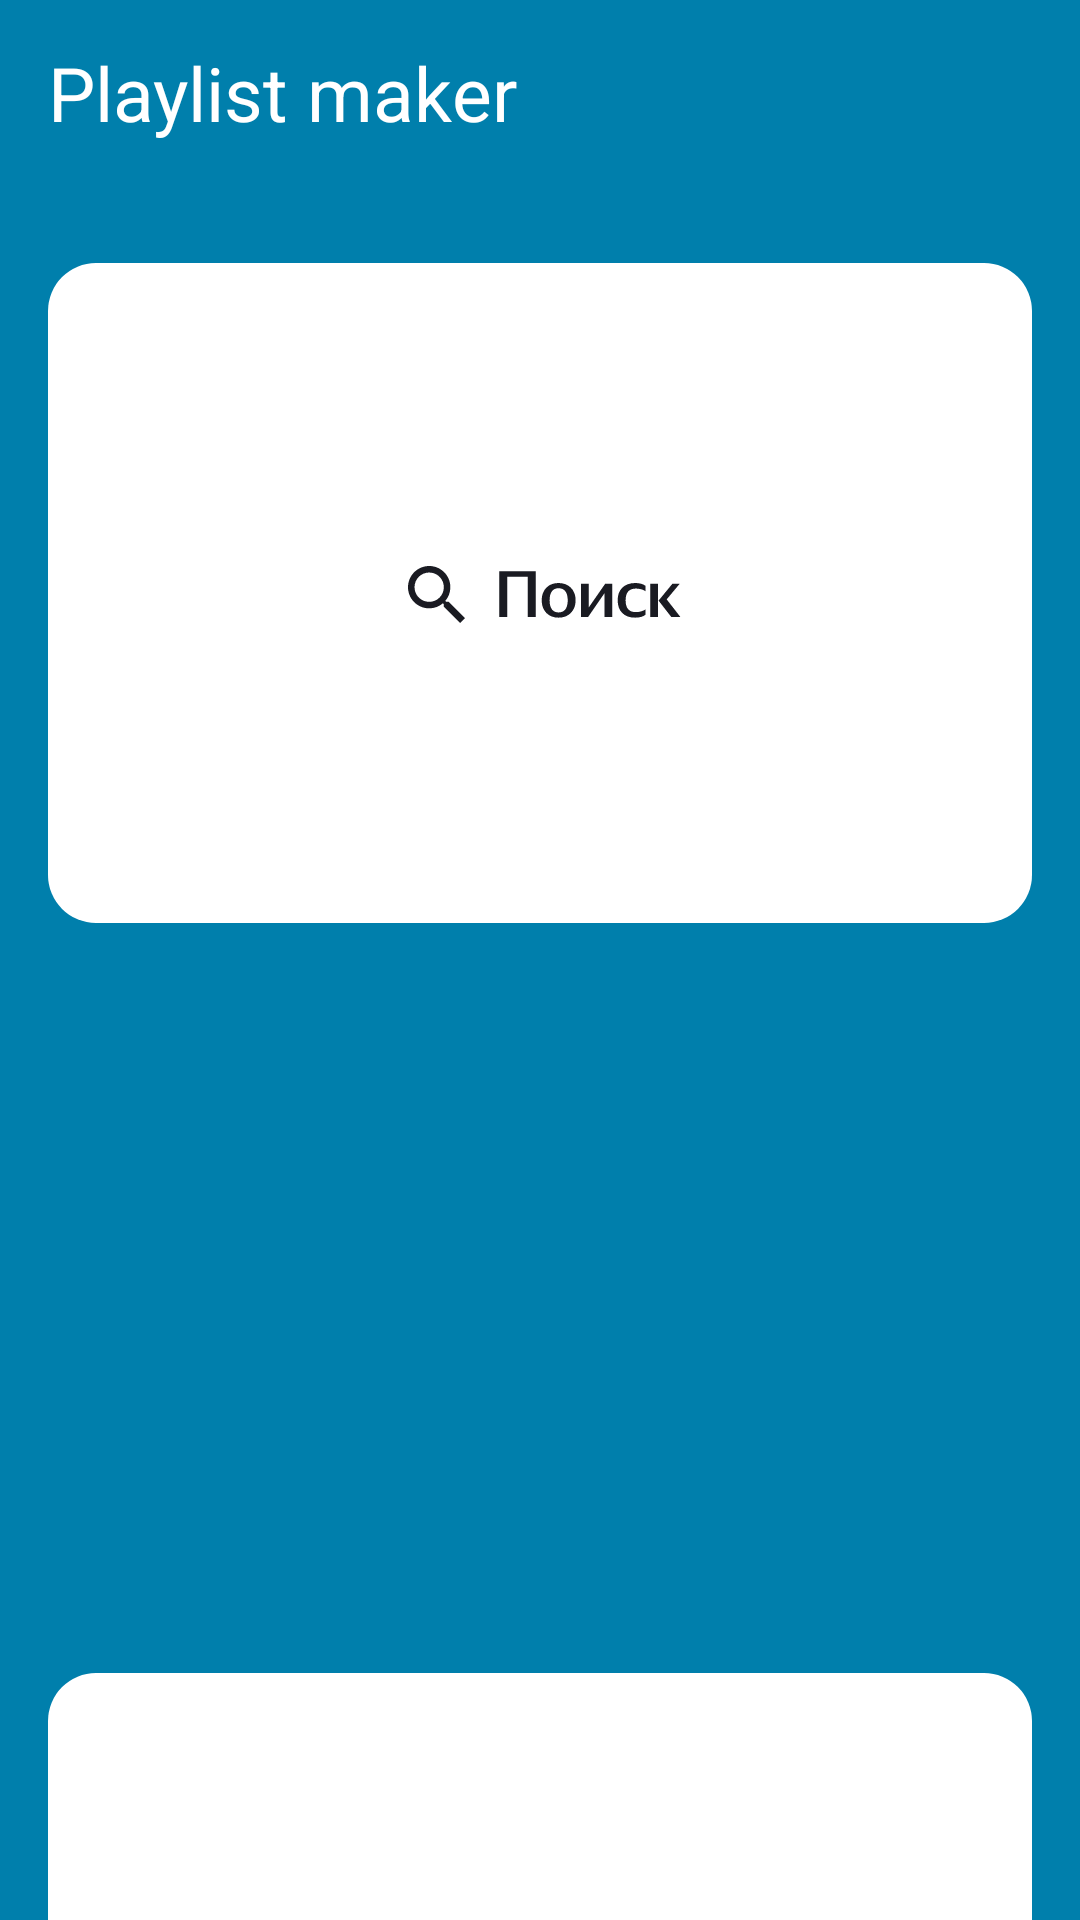

Android layout source for this screen:
<!-- AndroidManifest.xml: application theme Theme.PlaylistMaker -->
<!-- res/layout/activity_learn_word.xml -->
<?xml version="1.0" encoding="utf-8"?>
<LinearLayout xmlns:android="http://schemas.android.com/apk/res/android"
    xmlns:tools="http://schemas.android.com/tools"
    android:id="@+id/learn_word"
    android:background="@color/material_dynamic_primary50"
    android:layout_width="match_parent"
    android:layout_height="match_parent"
    android:orientation="vertical">

    <TextView
        android:layout_width="match_parent"
        android:layout_height="wrap_content"
        android:layout_gravity="left"
        android:layout_marginHorizontal="16dp"
        android:layout_marginTop="14dp"
        android:text="Playlist maker"
        android:textSize="25sp"
        android:textColor="@color/white"
        tools:Text="Playlist maker"
        tools:ignore="HardcodedText,RtlHardcoded" />


    <ImageButton
        android:id="@+id/number1"
        android:layout_width="328dp"
        android:layout_height="220dp"
        android:layout_gravity="center_horizontal"
        android:layout_marginTop="40dp"
        android:src="@drawable/ic_button1"/>
    <ImageButton
        android:layout_width="328dp"
        android:layout_height="220dp"
        android:layout_gravity="center_horizontal"
        android:layout_marginTop="15dp"
        android:src="@drawable/ic_button2"/>
    <ImageButton
        android:id="@+id/number3"
        android:layout_width="328dp"
        android:layout_height="220dp"
        android:layout_gravity="center_horizontal"
        android:layout_marginTop="15dp"
        android:src="@drawable/ic_button3"/>






</LinearLayout>
<!-- resources referenced by this layout -->
<resources>
  <!-- drawable ic_button1: vector/xml drawable (drawable, 3319 chars, omitted) -->
  <!-- drawable ic_button3: vector/xml drawable (drawable, 7034 chars, omitted) -->
  <!-- not gathered from this repository: default colours our renderer supplied (Android Studio template values) -->
  <color name="white">#FFFFFFFF</color>
</resources>
